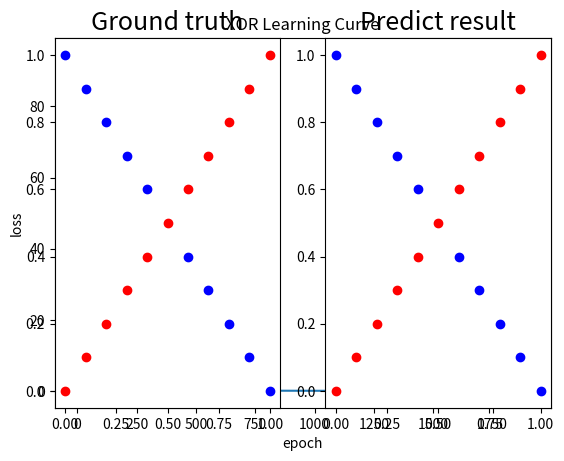

Recreate this plot in Python.
#!/usr/bin/env python
# coding: utf-8

# In[102]:


import numpy as np
import math
import matplotlib.pyplot as plt


# In[103]:


def generate_linear(n = 100):
    pts = np.random.uniform(0, 1, (n, 2))
    inputs = []
    labels = []
    for pt in pts:
        inputs.append([pt[0], pt[1]])
        if pt[0] > pt[1]:
            labels.append(0)
        else:
            labels.append(1)
    return np.array(inputs), np.array(labels).reshape(n, 1)


# In[104]:


def generate_XOR_easy(n = 101):
    inputs = []
    labels = []
    for i in range(n//2+1):
        inputs.append([0.1*i, 0.1*i])
        labels.append(0)
        
        if 0.1*i == 0.5:
            continue
        inputs.append([0.1*i, 1-0.1*i])
        labels.append(1)
    return np.array(inputs), np.array(labels).reshape(n, 1)


# In[105]:


def relu(x):
    for i in range(x.shape[1]):
        if x[0, i] > 0:
            continue
        else:
            x[0, i] = 0
    return x


# In[106]:


def der_relu(x):
    for i in range(x.shape[1]):
        if x[0, i] > 0:
            x[0, i] = 1
        else:
            x[0, i] = 0
    return x


# In[107]:


def sigmoid(x):
    return 1.0 / (1.0 + np.exp(-x))


# In[108]:


def der_sigmoid(x):
    return x * (1.0 - x)


# In[109]:


mode = "XOR"
if mode == "linear":
    inputs, labels = generate_linear()
else:
    inputs, labels = generate_XOR_easy()


# In[110]:


hidden_nums = [10, 10]
w1 = np.random.rand(2, hidden_nums[0])
w2 = np.random.rand(hidden_nums[0], hidden_nums[1])
w3 = np.random.rand(hidden_nums[1], 1)
z1 = np.zeros((1, hidden_nums[0]))
z2 = np.zeros((1, hidden_nums[1]))
learning_rate = 0.1


# In[111]:


plt.title("XOR Learning Curve")
loss_curve = []
epochs = []
for epoch in range(2000):
    total_loss = 0
    for i, x in enumerate(inputs):
        a0 = np.array(x).reshape((1,2)) #要記得都轉換成numpy的型態
        y = np.array(labels[i]).reshape((1,1))
        #forward pass
        z1 = a0 @ w1
        a1 = sigmoid(z1)
        z2 = a1 @ w2
        a2 = sigmoid(z2)
        z3 = a2 @ w3
        a3 = sigmoid(z3)
        predict = a3
        
        #backward pass
        C_z3 = der_sigmoid(a3) * -(y/(predict)-(1-y)/(1-predict))
        C_a2 = (C_z3 @ w3.T)
        w3_gradient = (a2.T @ C_z3)
        w3 = w3 - learning_rate * w3_gradient
        
        C_z2 = der_sigmoid(a2) * C_a2
        C_a1 = (C_z2 @ w2.T)
        w2_gradient = (a1.T @ C_z2)
        w2 = w2 - learning_rate * w2_gradient

        C_z1 = der_sigmoid(a1) * C_a1
        C_a0 =  (C_z1 @ w1.T)
        w1_gradient = (a0.T @ C_z1) #Gradient是要乘input,而不是weight
        w1 = w1 - learning_rate * w1_gradient
        loss = -(y * math.log(predict) + (1-y) * math.log(1-predict))
        total_loss += loss
    if epoch % 100 == 0:
        loss_curve.append(total_loss.item())
        epochs.append(epoch)
        print(f"epoch:{epoch} total_loss:{total_loss.item()}")

plt.plot(epochs,loss_curve)
plt.xlabel("epoch")
plt.ylabel("loss")
plt.show()


# In[112]:


n = 21
if mode == "linear":
    test, test_labels = generate_linear(n)
else:
    test, test_labels = generate_XOR_easy(n)
predict_labels = []


# In[113]:


#testing
for i, x in enumerate(test):
    a0 = np.array(x).reshape((1,2))
    z1 = sigmoid(a0 @ w1)
    z2 = sigmoid(z1 @ w2)
    predict = sigmoid(z2 @ w3)
    print(predict)
    if predict > 0.5:
        predict_labels.append(1)
    else:
        predict_labels.append(0)

predict_labels = np.array(predict_labels).reshape(n, 1)


# In[114]:


print(f"Error rate: {np.sum(np.power(predict_labels - test_labels, 2)) / n}%")


# In[115]:


def show_result(x, y, pred_y):
    plt.subplot(1, 2, 1)
    plt.title('Ground truth', fontsize = 18)
    for i in range(x.shape[0]):
        if y[i] == 0:
            plt.plot(x[i][0], x[i][1], 'ro')
        else:
            plt.plot(x[i][0], x[i][1], 'bo')
    plt.subplot(1, 2, 2)
    plt.title('Predict result', fontsize = 18)
    for i in range(x.shape[0]):
        if pred_y[i] == 0:
            plt.plot(x[i][0], x[i][1], 'ro')
        else:
            plt.plot(x[i][0], x[i][1], 'bo')
    plt.show()


# In[116]:


show_result(test, test_labels, predict_labels)


# In[ ]:




